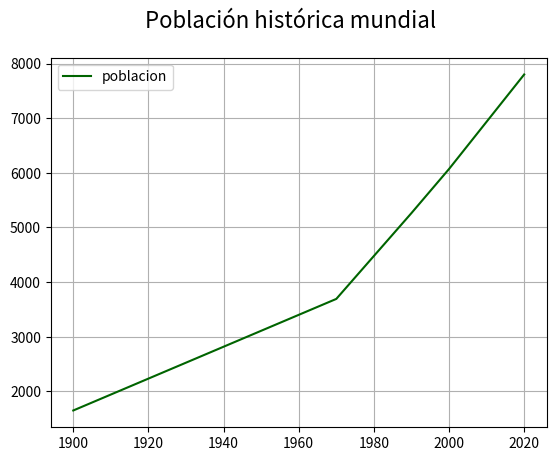
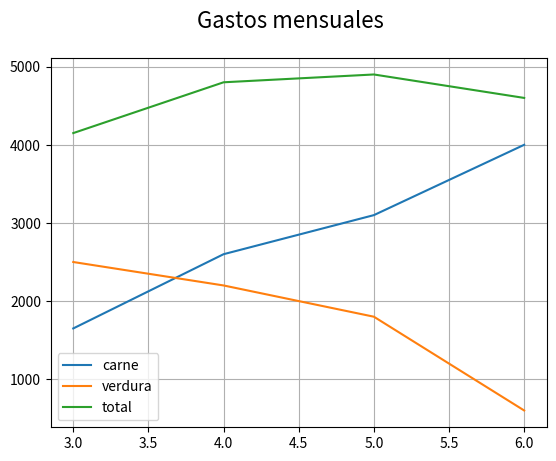

The script that saved these images, in order: (Note: this script raises an exception after producing the figures.)
#!/usr/bin/env python
'''
Matplotlib [Python]
Ejemplos de clase
---------------------------
Autor: Prof.Ing.Jesús González
Version: 1.1

Descripcion:
Programa creado para mostrar ejemplos prácticos de los visto durante la clase
'''

__author__ = "Prof.Ing.Jesús González"
__email__ = "ingjesusmrgonzalez@gmail.com"
__version__ = "1.1"

import csv
import matplotlib.pyplot as plt


def line_plot():
    years = [1900, 1970, 1990, 2000, 2020]
    poblacion = [1650, 3692, 5263, 6070, 7800]

    # Realizaremos un gráfico "plot" con:
    # years como "x"
    # poblacion como "y"
    fig = plt.figure()
    fig.suptitle('Población histórica mundial', fontsize=16)
    ax = fig.add_subplot()

    ax.plot(years, poblacion, c='darkgreen', label='poblacion')
    ax.legend()
    ax.grid()
    plt.show()
    print("Fin line plot")


def multi_line_plot():
    mes = [3, 4, 5, 6]
    gasto_carne = [1650, 2600, 3100, 4000]
    gasto_verdura = [2500, 2200, 1800, 600]

    # Calcular el gasto total como la suma
    # de las listas gasto_carne y gasto_verdura
    gasto_total = []
    for i in range(len(gasto_carne)):
        total = gasto_carne[i] + gasto_verdura[i]
        gasto_total.append(total)

    # Realizaremos un gráfico "plot" con:
    # mes como "x"
    # gasto_carne como "y1"
    # gasto_cargasto_verdurane como "y2"
    # gasto_total como "y3"
    fig = plt.figure()
    fig.suptitle('Gastos mensuales', fontsize=16)
    ax = fig.add_subplot()

    ax.plot(mes, gasto_carne, label='carne')
    ax.plot(mes, gasto_verdura, label='verdura')
    ax.plot(mes, gasto_total, label='total')
    ax.legend()
    ax.grid()
    plt.show()
    print("Fin multi line plot")


def scatter_plot():
    years = []
    poblacion = []

    # Los datos en el archivo poblacion
    # no estan ordenados por año
    with open('poblacion.csv') as fi:
        data = csv.DictReader(fi)
        for line in data:
            years.append(int(line['year']))
            poblacion.append(int(line['poblacion']))

    fig = plt.figure()
    fig.suptitle('Población histórica mundial', fontsize=16)
    ax1 = fig.add_subplot(1, 2, 1)  # 1 fila, 2 columnas, axes nº1
    ax2 = fig.add_subplot(1, 2, 2)  # 1 fila, 2 columnas, axes nº2

    # Como los datos no están ordenados por año
    # el plot no funcionará bien en este caso
    ax1.plot(years, poblacion, c='darkgreen')
    ax1.legend()
    ax1.grid()

    ax2.scatter(years, poblacion, c='darkred')
    ax2.legend()
    ax2.grid()
    plt.show()
    print("Fin scatter plot")


def bar_plot():
    years = []
    poblacion = []
    objetivos = [2000, 2005, 2010, 2015, 2020]

    # Los datos en el archivo poblacion
    # no estan ordenados por año
    with open('poblacion.csv') as fi:
        data = csv.DictReader(fi)
        for line in data:
            year = int(line['year'])
            # Filtramos los datos por un criterio de búsqueda
            if year in objetivos:
                years.append(year)
                poblacion.append(int(line['poblacion']))

    fig = plt.figure()
    fig.suptitle('Población histórica mundial', fontsize=16, label='poblacion')
    ax = fig.add_subplot()

    ax.bar(years, poblacion)
    ax.legend()
    ax.grid()
    plt.show()
    print("Fin bar plot")


if __name__ == '__main__':
    print("Bienvenidos a otra clase con Python")
    line_plot()
    multi_line_plot()
    scatter_plot()
    bar_plot()
